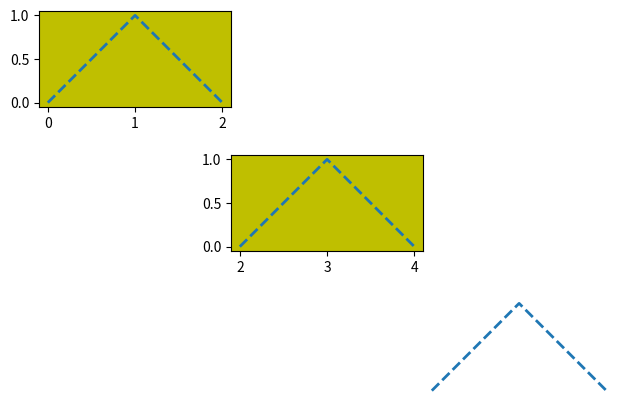

Python code for this plot:
import matplotlib as mpl
import matplotlib.pyplot as plt
import numpy as np

# usage of package matplotlib
mpl.rcParams["lines.linewidth"]=2
mpl.rcParams["lines.color"]="c"
mpl.rcParams["lines.linestyle"]="--"

# normal plot
plt.axes([0.1,0.7,.3,.3], frameon=True,facecolor='y',aspect="equal")
plt.plot(np.arange(3), [0,1,0])
plt.cla()
plt.plot(np.arange(3), [0,1,0])

# no-plt
plt.axes([0.4,0.4,.3,.3], frameon=True,facecolor='y',aspect="equal")
plt.plot(2+np.arange(3), [0,1,0])

# no-axes
plt.axes([0.7,0.1,.3,.3], frameon=True,facecolor='y',aspect="equal")
plt.plot(4+np.arange(3), [0,1,0])
plt.axis("off")

plt.show()

